Dataset: plantvillage (GitHub, SnaetWarre/Research_Project_Rust_Semi-Supervised_Learning). Classes: apple apple scab, apple black rot, apple cedar apple rust, cherry including sour healthy, corn (maize) cercospora leaf spot gray leaf spot, corn maize northern leaf blight, grape healthy, peach healthy, pepper bell bacterial spot, potato healthy, raspberry healthy, strawberry healthy, tomato leaf mold, tomato mosaic virus.

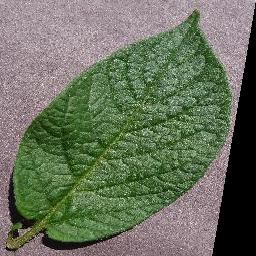
Label: potato healthy

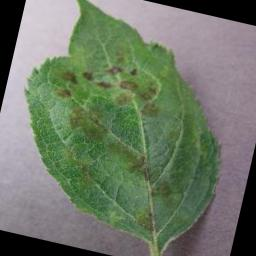
Label: apple apple scab

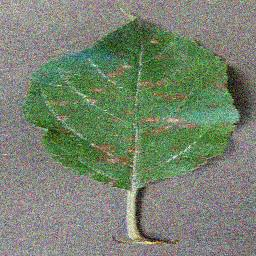
Label: apple cedar apple rust

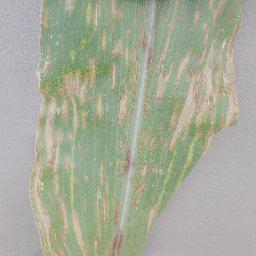
Label: corn (maize) cercospora leaf spot gray leaf spot

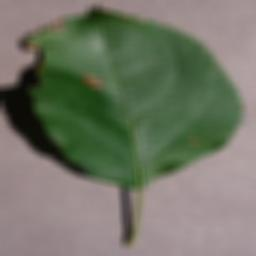
Label: apple black rot

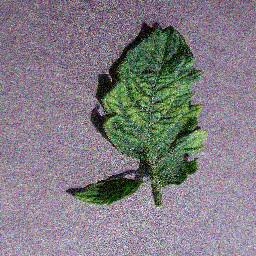
Label: tomato mosaic virus
